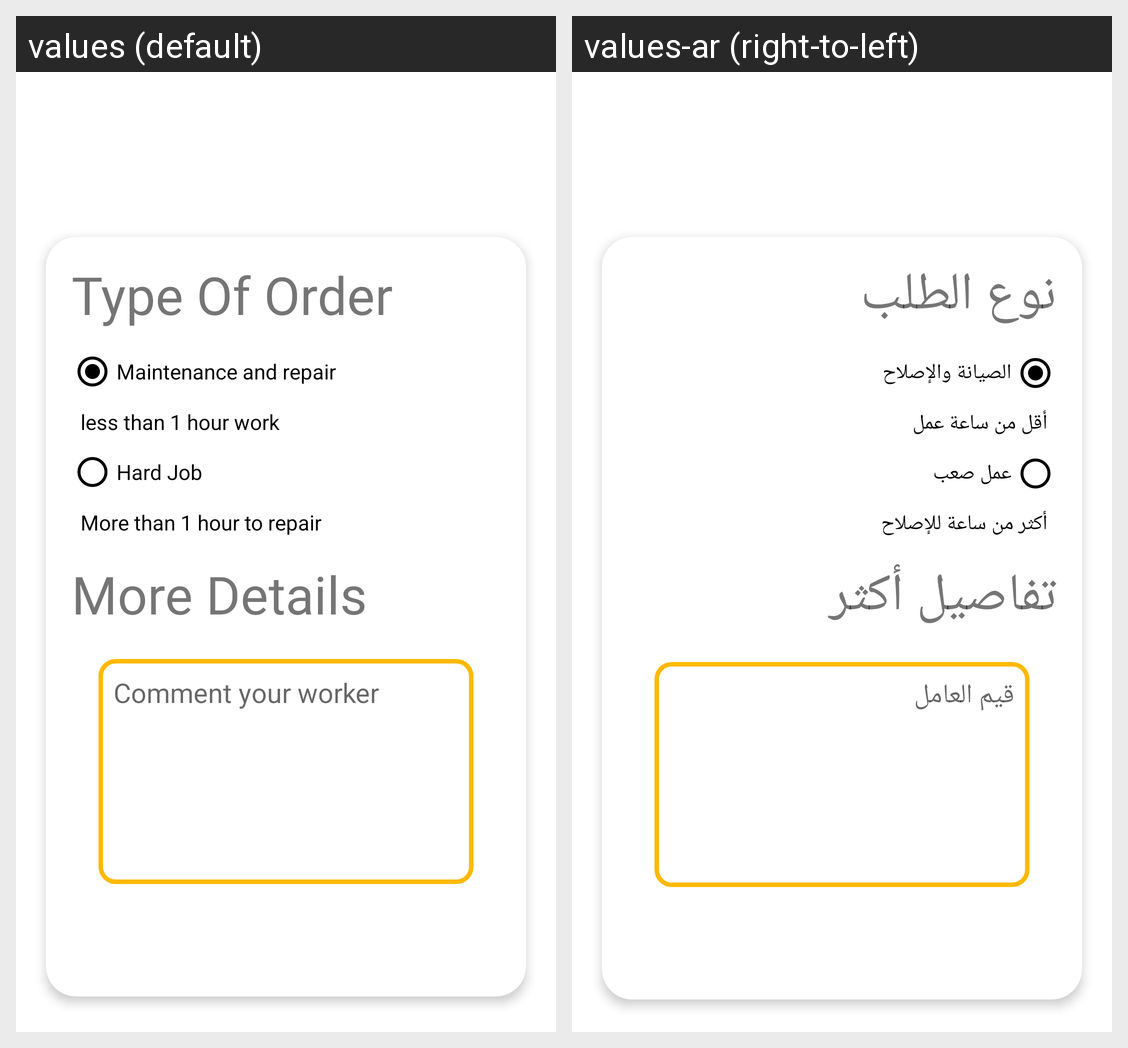

Locale-by-locale string values for the Android screen shown in this grid:
Android screen res/layout/fragment_first__order_.xml rendered under 2 locales, left to right: values (default), values-ar (right-to-left). Device: Nexus 5 (rendered at 1080×1920; each locale shown at half size, 540×960, under a caption strip naming it); theme Theme.Fixawy.
Strings drawn on this screen, with the default value and each locale's value (text and hints the layout hard-codes, and strings that could not be matched under every locale, appear in the picture but are not listed):

ordertype
  values: Type Of Order
  values-ar: نوع الطلب

Maintenance
  values: Maintenance and repair
  values-ar: الصيانة والإصلاح

working
  values: less than 1 hour work
  values-ar: أقل من ساعة عمل

Job
  values: Hard Job
  values-ar: عمل صعب

littlework
  values: More than 1 hour to repair 
  values-ar: أكثر من ساعة للإصلاح

more_details
  values: More Details
  values-ar: تفاصيل أكثر

comment_worker_hint
  values: Comment your worker
  values-ar: قيم العامل
